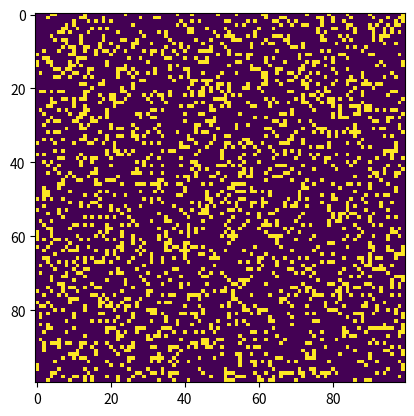

Python code for this plot:
# A classic implementation of Conway's Game of Life, allows us to view tilings

# this is modified from code contributed to GeeksForGeeks by Subhajit Saha
# https://www.geeksforgeeks.org/conways-game-life-python-implementation/

# some of this code was adapted for this project!

import argparse
import numpy as np
import matplotlib.pyplot as plt
import matplotlib.animation as animation

# setting up the values for the grid
ON = 255
OFF = 0
vals = [ON, OFF]

def randomGrid(N):
	
	"""returns a grid of NxN random values"""
	return np.random.choice(vals, N*N, p=[0.2, 0.8]).reshape(N, N)

def addGlider(i, j, grid):

	"""adds a glider with top left cell at (i, j)"""
	glider = np.array([[0, 0, 255],
					[255, 0, 255],
					[0, 255, 255]])
	grid[i:i+3, j:j+3] = glider

def addGosperGliderGun(i, j, grid):

	"""adds a Gosper Glider Gun with top left
	cell at (i, j)"""
	gun = np.zeros(11*38).reshape(11, 38)

	gun[5][1] = gun[5][2] = 255
	gun[6][1] = gun[6][2] = 255

	gun[3][13] = gun[3][14] = 255
	gun[4][12] = gun[4][16] = 255
	gun[5][11] = gun[5][17] = 255
	gun[6][11] = gun[6][15] = gun[6][17] = gun[6][18] = 255
	gun[7][11] = gun[7][17] = 255
	gun[8][12] = gun[8][16] = 255
	gun[9][13] = gun[9][14] = 255

	gun[1][25] = 255
	gun[2][23] = gun[2][25] = 255
	gun[3][21] = gun[3][22] = 255
	gun[4][21] = gun[4][22] = 255
	gun[5][21] = gun[5][22] = 255
	gun[6][23] = gun[6][25] = 255
	gun[7][25] = 255

	gun[3][35] = gun[3][36] = 255
	gun[4][35] = gun[4][36] = 255

	grid[i:i+11, j:j+38] = gun

def update(frameNum, img, grid, N):

	# copy grid since we require 8 neighbors
	# for calculation and we go line by line
	newGrid = grid.copy()
	for i in range(N):
		for j in range(N):

			# compute 8-neighbor sum
			# using toroidal boundary conditions - x and y wrap around
			# so that the simulation takes place on a toroidal surface.
			total = int((grid[i, (j-1)%N] + grid[i, (j+1)%N] +
						grid[(i-1)%N, j] + grid[(i+1)%N, j] +
						grid[(i-1)%N, (j-1)%N] + grid[(i-1)%N, (j+1)%N] +
						grid[(i+1)%N, (j-1)%N] + grid[(i+1)%N, (j+1)%N])/255)

			# apply Conway's rules
			if grid[i, j] == ON:
				if (total < 2) or (total > 3):
					newGrid[i, j] = OFF
			else:
				if total == 3:
					newGrid[i, j] = ON

	# update data
	img.set_data(newGrid)
	grid[:] = newGrid[:]
	return img,

# main() function
def main():

	# Command line args are in sys.argv[1], sys.argv[2] ..
	# sys.argv[0] is the script name itself and can be ignored
	# parse arguments
	parser = argparse.ArgumentParser(description="Runs Conway's Game of Life simulation.")

	# add arguments 
	# allows user to add argumetns with command line flags, don't want this here! 
	parser.add_argument('--grid-size', dest='N', required=False)
	parser.add_argument('--mov-file', dest='movfile', required=False)
	parser.add_argument('--interval', dest='interval', required=False)
	parser.add_argument('--glider', action='store_true', required=False)
	parser.add_argument('--gosper', action='store_true', required=False)
	args = parser.parse_args()
	
	# set grid size
	# set to 100 if size not speified by args.N
	N = 100
	if args.N and int(args.N) > 8:
		N = int(args.N)
		
	# set animation update interval
	# set to 50 if not specified by args.interval 
	updateInterval = 50
	if args.interval:
		updateInterval = int(args.interval)

	# declare grid
	# initialize grid 
	grid = np.array([])

	# check if "glider" demo flag is specified
	if args.glider:
		# return a new grid array with all zeros and add glider
		grid = np.zeros(N*N).reshape(N, N)
		addGlider(1, 1, grid)
	# check if gosper demo flag is specified 
	elif args.gosper:
		# return a new grid array with all zeros and add gosper
		grid = np.zeros(N*N).reshape(N, N)
		addGosperGliderGun(10, 10, grid)

	else: # populate grid with random on/off -
			# more off than on
		grid = randomGrid(N)

	# set up animation
	fig, ax = plt.subplots()
	img = ax.imshow(grid, interpolation='nearest')
	'''
	fig is our plot of the initial grid, and we animate by repeatedly calling update()
	function (defined above) on fig 
	'''
	ani = animation.FuncAnimation(fig, update, fargs=(img, grid, N, ),
								frames = 10,
								interval=updateInterval,
								save_count=50)

	# number of frames?
	# set output file (we can save a file!!!)
	if args.movfile:
		ani.save(args.movfile, fps=30, extra_args=['-vcodec', 'libx264'])

	plt.show()

# call main
if __name__ == '__main__':
	main()
